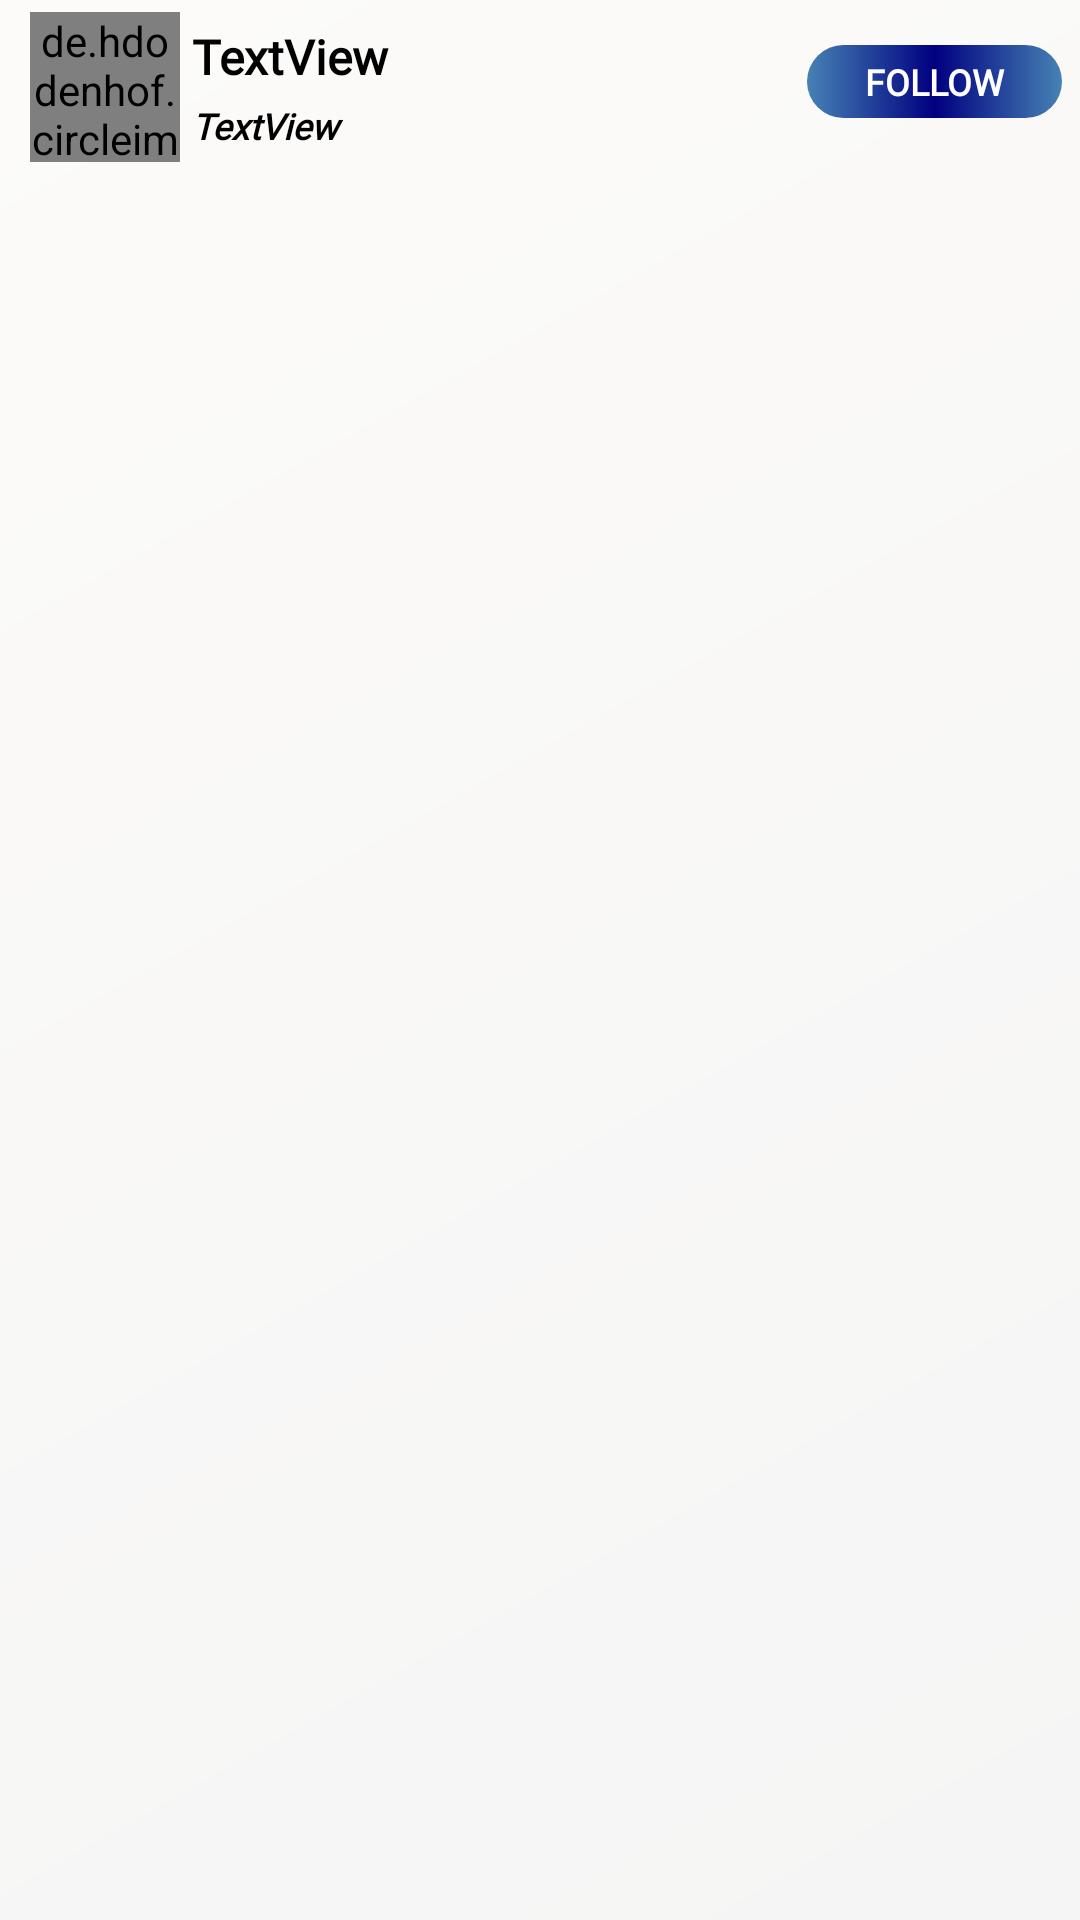

This screen was rendered from an Android layout file. Write that file and the resources it references.
<!-- AndroidManifest.xml: application theme Theme.Design.Light.NoActionBar -->
<!-- res/layout/layout_find_friends.xml -->
<?xml version="1.0" encoding="utf-8"?>
<androidx.constraintlayout.widget.ConstraintLayout
    xmlns:android="http://schemas.android.com/apk/res/android"
    xmlns:app="http://schemas.android.com/apk/res-auto"
    xmlns:tools="http://schemas.android.com/tools"
    android:orientation="vertical"
    android:layout_width="match_parent"
    android:layout_height="wrap_content"
    android:paddingHorizontal="2dp"
    android:paddingVertical="4dp"
    android:layout_marginTop="2dp"
    android:layout_marginBottom="4dp"
    android:background="@drawable/light_background">

    <de.hdodenhof.circleimageview.CircleImageView
        android:id="@+id/iv_profile"
        android:layout_width="50dp"
        android:layout_height="50dp"
        android:layout_marginStart="8dp"
        app:layout_constraintStart_toStartOf="parent"
        app:layout_constraintTop_toTopOf="parent"
        android:src="@drawable/cf_profile"
        android:layout_marginLeft="8dp" />

    <TextView
        android:id="@+id/tv_user_name"
        android:layout_width="0dp"
        android:layout_height="wrap_content"
        android:layout_marginStart="4dp"
        android:layout_marginTop="4dp"
        android:text="TextView"
        android:fontFamily="@font/default_font"
        android:ellipsize="end"
        android:textSize="16sp"
        android:textStyle="bold"
        android:textColor="@color/black"
        app:layout_constraintEnd_toStartOf="@+id/tv_request"
        app:layout_constraintStart_toEndOf="@+id/iv_profile"
        app:layout_constraintTop_toTopOf="@id/iv_profile"
        android:layout_marginLeft="4dp" />

    <TextView
        android:id="@+id/tv_character_name"
        android:layout_width="0dp"
        android:layout_height="wrap_content"
        android:layout_marginStart="4dp"
        android:layout_marginLeft="4dp"
        android:layout_marginBottom="4dp"
        android:fontFamily="@font/default_font"
        android:text="TextView"
        android:textSize="12sp"
        android:textColor="@color/black"
        android:textStyle="bold|italic"
        app:layout_constraintBottom_toBottomOf="@+id/iv_profile"
        app:layout_constraintEnd_toStartOf="@+id/tv_request"
        app:layout_constraintStart_toEndOf="@+id/iv_profile" />

    <TextView
        android:id="@+id/tv_request"
        android:layout_width="0dp"
        android:layout_height="wrap_content"
        android:layout_marginEnd="4dp"
        android:layout_marginBottom="4dp"
        android:background="@drawable/main_theme_radius"
        android:paddingHorizontal="0dp"
        android:paddingVertical="4dp"
        android:textSize="12sp"
        android:fontFamily="@font/default_font"
        android:textStyle="bold"
        android:text="Follow"
        android:textAllCaps="true"
        android:textColor="@color/white"
        android:textAlignment="center"
        app:layout_constraintBottom_toBottomOf="@+id/iv_profile"
        app:layout_constraintEnd_toEndOf="parent"
        app:layout_constraintStart_toStartOf="@+id/guideline2"
        app:layout_constraintTop_toTopOf="@+id/iv_profile"
        android:layout_marginRight="4dp"
        android:gravity="center_horizontal" />

    <androidx.constraintlayout.widget.Guideline
        android:id="@+id/guideline2"
        android:layout_width="wrap_content"
        android:layout_height="wrap_content"
        android:orientation="vertical"
        app:layout_constraintGuide_percent="0.75" />
</androidx.constraintlayout.widget.ConstraintLayout>
<!-- resources referenced by this layout -->
<resources>
  <color name="black">#000000</color>
  <color name="white">#FFFFFF</color>
  <!-- drawable light_background (drawable) -->
  <?xml version="1.0" encoding="utf-8"?>
  <shape xmlns:android="http://schemas.android.com/apk/res/android"
      android:shape="rectangle">
      <gradient
          android:angle="135"
          android:endColor="@color/pale"
          android:startColor="@color/white_smoke" />
  </shape>
  <!-- drawable main_theme_radius (drawable) -->
  <?xml version="1.0" encoding="utf-8"?>
  <shape xmlns:android="http://schemas.android.com/apk/res/android"
      android:shape="rectangle">
  
      <corners android:radius="20dp"/>
      <gradient
          android:angle="0"
  
          android:endColor="@color/steel_blue"
          android:centerColor="@color/navy"
          android:startColor="@color/steel_blue"/>/>
  </shape>
  <color name="pale">#fcfbf9</color>
  <color name="white_smoke">#F5F5F5</color>
  <color name="steel_blue">#4682B4</color>
  <color name="navy">#000080</color>
</resources>
